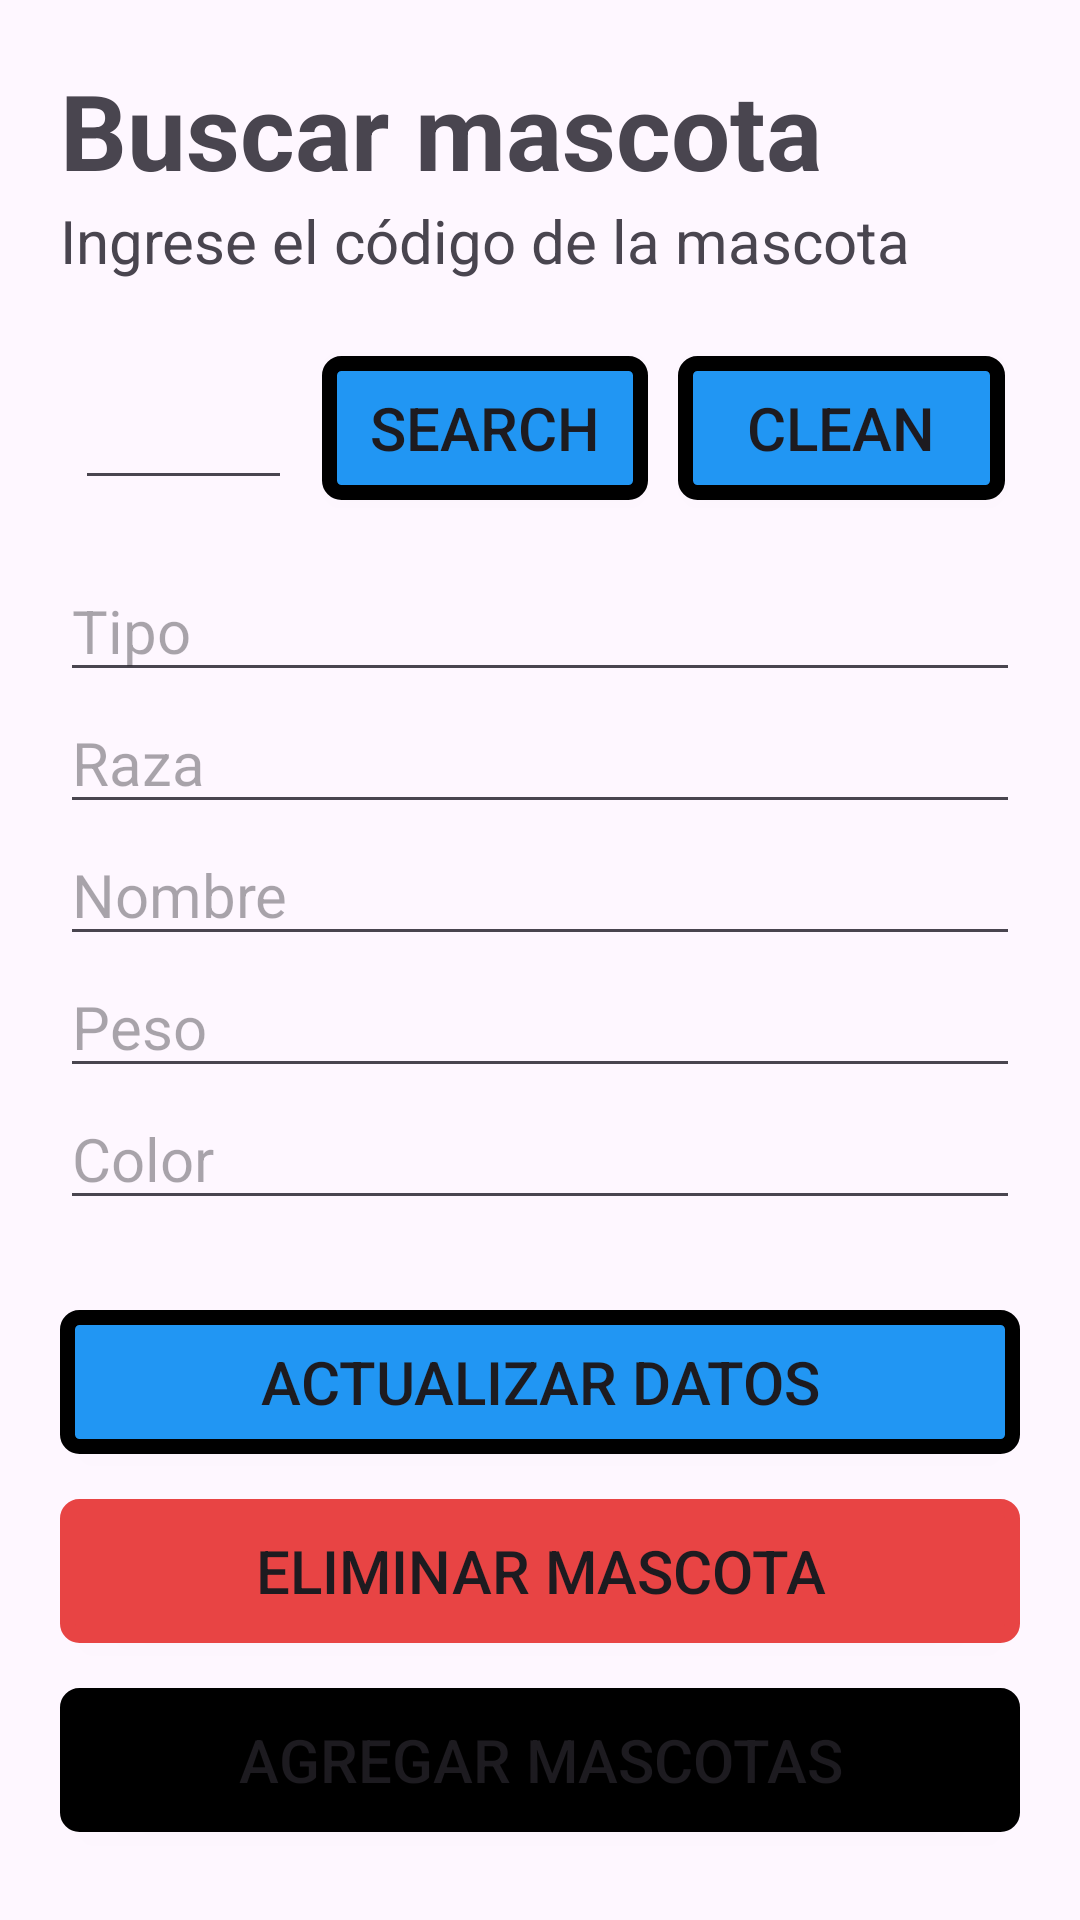

Android layout source for this screen:
<!-- AndroidManifest.xml: application theme Theme.AppVeterinaria -->
<!-- res/layout/activity_buscar_mascota.xml -->
<?xml version="1.0" encoding="utf-8"?>
<LinearLayout xmlns:android="http://schemas.android.com/apk/res/android"
    xmlns:app="http://schemas.android.com/apk/res-auto"
    xmlns:tools="http://schemas.android.com/tools"
    android:layout_width="match_parent"
    android:layout_height="match_parent"
    android:orientation="vertical"
    android:padding="20dp"
    tools:context=".buscar_mascota">

    <TextView
        android:id="@+id/textView3"
        android:layout_width="match_parent"
        android:layout_height="wrap_content"
        android:text="Buscar mascota"
        android:textSize="35dp"
        android:textStyle="bold" />

    <TextView
        android:id="@+id/textView4"
        android:layout_width="match_parent"
        android:layout_height="wrap_content"
        android:text="Ingrese el código de la mascota" />

    <LinearLayout
        android:layout_width="match_parent"
        android:layout_height="wrap_content"
        android:layout_marginTop="20dp"
        android:orientation="horizontal">

        <EditText
            android:id="@+id/etIdBucar"
            android:layout_width="0dp"
            android:layout_height="match_parent"
            android:layout_margin="5dp"
            android:layout_weight="1"
            android:inputType="number" />

        <Button
            android:id="@+id/btBuscarMascota"
            android:layout_width="0dp"
            android:layout_height="wrap_content"
            android:layout_margin="5dp"
            android:layout_weight="1.5"
            android:background="@drawable/botonborders"
            android:backgroundTint="@null"
            android:text="Search" />

        <Button
            android:id="@+id/btLimpiarCampos"
            android:layout_width="0dp"
            android:layout_height="wrap_content"
            android:layout_margin="5dp"
            android:layout_weight="1.5"
            android:background="@drawable/botonborders"
            android:backgroundTint="@null"
            android:text="Clean" />

    </LinearLayout>

    <EditText
        android:id="@+id/etTipoMascotaBuscar"
        android:layout_width="match_parent"
        android:layout_height="wrap_content"
        android:layout_marginTop="15dp"
        android:hint="Tipo" />

    <EditText
        android:id="@+id/etRazaMascotaBuscar"
        android:layout_width="match_parent"
        android:layout_height="wrap_content"
        android:hint="Raza" />

    <EditText
        android:id="@+id/etNombreMascotaBuscar"
        android:layout_width="match_parent"
        android:layout_height="wrap_content"
        android:hint="Nombre" />

    <EditText
        android:id="@+id/etPesoMascotaBuscar"
        android:layout_width="match_parent"
        android:layout_height="wrap_content"
        android:inputType="number"
        android:hint="Peso" />

    <EditText
        android:id="@+id/etColorMascotaBuscar"
        android:layout_width="match_parent"
        android:layout_height="wrap_content"
        android:hint="Color" />

    <Button
        android:id="@+id/btactualizarmascota"
        android:layout_width="match_parent"
        android:layout_height="wrap_content"
        android:layout_marginTop="30dp"


        android:background="@drawable/botonborders"
        android:backgroundTint="@null"
        android:textSize="20dp"
        android:text="Actualizar datos" />

    <Button
        android:id="@+id/bteliminarmascota"
        android:layout_width="match_parent"
        android:layout_height="wrap_content"
        android:layout_marginTop="15dp"
        android:background="@drawable/botonborders"

        android:backgroundTint="#E84444"
        android:textSize="20dp"
        android:text="Eliminar Mascota"
        app:backgroundTint="@null" />

    <Button
        android:id="@+id/btabriActivityRegistrar"
        android:layout_width="match_parent"
        android:layout_height="wrap_content"
        android:layout_marginTop="15dp"
        android:background="@drawable/botonborders"

        android:backgroundTint="@color/black"
        android:text="Agregar mascotas"

        android:textSize="20dp"
        app:backgroundTint="@null" />
</LinearLayout>
<!-- resources referenced by this layout -->
<resources>
  <color name="black">#FF000000</color>
  <!-- drawable botonborders (drawable) -->
  <?xml version="1.0" encoding="utf-8"?>
  <shape xmlns:android="http://schemas.android.com/apk/res/android">
      <solid android:color="@color/celeste"></solid>
      <corners android:radius="4dp"></corners>
      <stroke android:width="5dp" android:color="@color/black" />
  
  </shape>
  <style name="Theme.AppVeterinaria" parent="Base.Theme.AppVeterinaria" />
  <color name="celeste">#2196F3</color>
  <style name="Base.Theme.AppVeterinaria" parent="Theme.Material3.DayNight.NoActionBar">
          
          <item name="colorPrimary">#2196F3</item>
          <item name="radioButtonStyle">@id/btabribuscador</item>
          <item name="android:textSize">20dp</item>
  
      </style>
</resources>
